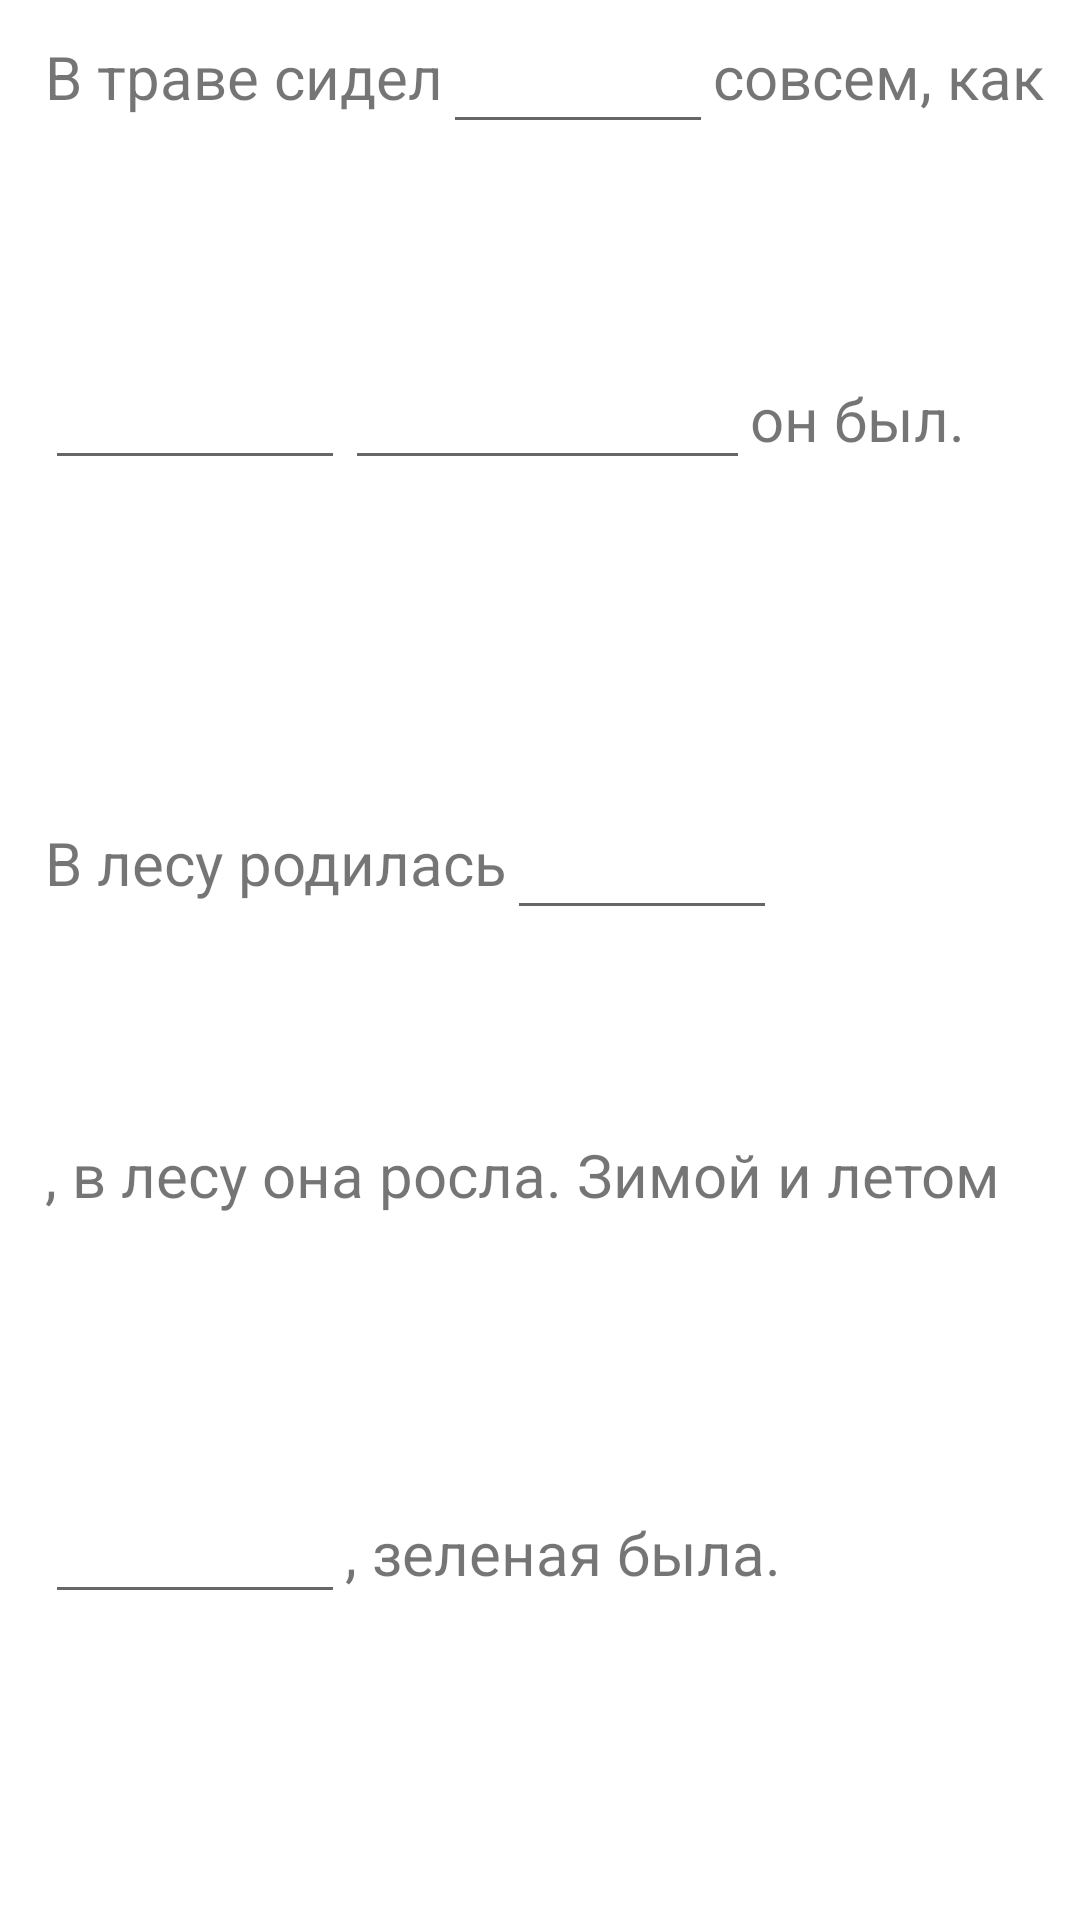

Here is an Android app screen rendered from its layout file. Give the layout XML and the strings, colors and styles it references.
<!-- AndroidManifest.xml: application theme Theme.VKcup_stage2 -->
<!-- res/layout/recyclerview_fill_spaces.xml -->
<LinearLayout xmlns:android="http://schemas.android.com/apk/res/android"
    xmlns:app="http://schemas.android.com/apk/res-auto"
    xmlns:tools="http://schemas.android.com/tools"
    android:layout_width="match_parent"
    android:layout_height="230dp"
    android:orientation="vertical"
    tools:context=".FillSpaces"
    android:paddingLeft="15dp"
    android:paddingRight="10dp"

    >

    
    <LinearLayout
        android:layout_width="match_parent"
        android:layout_height="0dp"
        android:layout_weight="1"
        android:orientation="horizontal">


        <TextView
            android:id="@+id/textView"
            android:layout_width="wrap_content"
            android:layout_height="wrap_content"
            android:text="В траве сидел"
            android:textSize="20dp" />


        <com.google.android.material.textfield.TextInputEditText
            android:id="@+id/fillSpace1"
            android:layout_width="90dp"
            android:layout_height="48dp"
            android:textSize="20dp"
            android:hint=""/>


        <TextView
            android:id="@+id/textView3"
            android:layout_width="wrap_content"
            android:layout_height="wrap_content"
            android:text="совсем, как"
            android:textSize="20dp" />
    </LinearLayout>
    
    <LinearLayout
        android:layout_width="match_parent"
        android:layout_height="0dp"
        android:layout_weight="1"
        android:orientation="horizontal">


        <com.google.android.material.textfield.TextInputEditText
            android:id="@+id/fillSpace2"
            android:layout_width="100dp"
            android:layout_height="44dp"
            android:textSize="20dp" />

        <com.google.android.material.textfield.TextInputEditText
            android:id="@+id/fillSpace3"
            android:layout_width="135dp"
            android:layout_height="44dp"
            android:textSize="20dp" />

        <TextView
            android:id="@+id/textView4"
            android:layout_width="wrap_content"
            android:layout_height="wrap_content"
            android:text="он был."
            android:textSize="20dp" />

    </LinearLayout>

    <Space
        android:layout_width="match_parent"
        android:layout_height="30dp"
        />
    
    <LinearLayout
        android:layout_width="match_parent"
        android:layout_height="0dp"
        android:layout_weight="1"
        android:orientation="horizontal">


        <TextView
            android:id="@+id/textView5"
            android:layout_width="wrap_content"
            android:layout_height="wrap_content"
            android:text="В лесу родилась"
            android:textSize="20dp" />


        <com.google.android.material.textfield.TextInputEditText
            android:id="@+id/fillSpace4"
            android:layout_width="90dp"
            android:layout_height="48dp"
            android:textSize="20dp" />

    </LinearLayout>

    <LinearLayout
        android:layout_width="match_parent"
        android:layout_height="0dp"
        android:layout_weight="1"
        android:orientation="horizontal">

        <TextView
            android:id="@+id/textView8"
            android:layout_width="wrap_content"
            android:layout_height="wrap_content"
            android:text=", в лесу она росла. Зимой и летом"
            android:textSize="20dp" />


    </LinearLayout>

    <LinearLayout
        android:layout_width="match_parent"
        android:layout_height="0dp"
        android:layout_weight="1"
        android:orientation="horizontal">


        <com.google.android.material.textfield.TextInputEditText
            android:id="@+id/fillSpace5"
            android:layout_width="100dp"
            android:layout_height="44dp"
            android:textSize="20dp" />


        <TextView
            android:id="@+id/textView7"
            android:layout_width="wrap_content"
            android:layout_height="wrap_content"
            android:text=", зеленая была."
            android:textSize="20dp" />


    </LinearLayout>


    <Space
        android:layout_width="match_parent"
        android:layout_height="30dp"
        />

</LinearLayout>
<!-- resources referenced by this layout -->
<resources>
  <style name="Theme.VKcup_stage2" parent="Theme.MaterialComponents.DayNight.DarkActionBar">
          
          <item name="colorPrimary">@color/purple_500</item>
          <item name="colorPrimaryVariant">@color/purple_700</item>
          <item name="colorOnPrimary">@color/white</item>
          
          <item name="colorSecondary">@color/teal_200</item>
          <item name="colorSecondaryVariant">@color/teal_700</item>
          <item name="colorOnSecondary">@color/black</item>
          
          <item name="android:statusBarColor" tools:targetApi="l">?attr/colorPrimaryVariant</item>
          
      </style>
  <!-- not gathered from this repository: default colours our renderer supplied (Android Studio template values) -->
  <color name="purple_500">#FF6200EE</color>
  <color name="purple_700">#FF3700B3</color>
  <color name="teal_200">#FF03DAC5</color>
  <color name="teal_700">#FF018786</color>
  <color name="black">#FF000000</color>
  <color name="white">#FFFFFFFF</color>
</resources>
